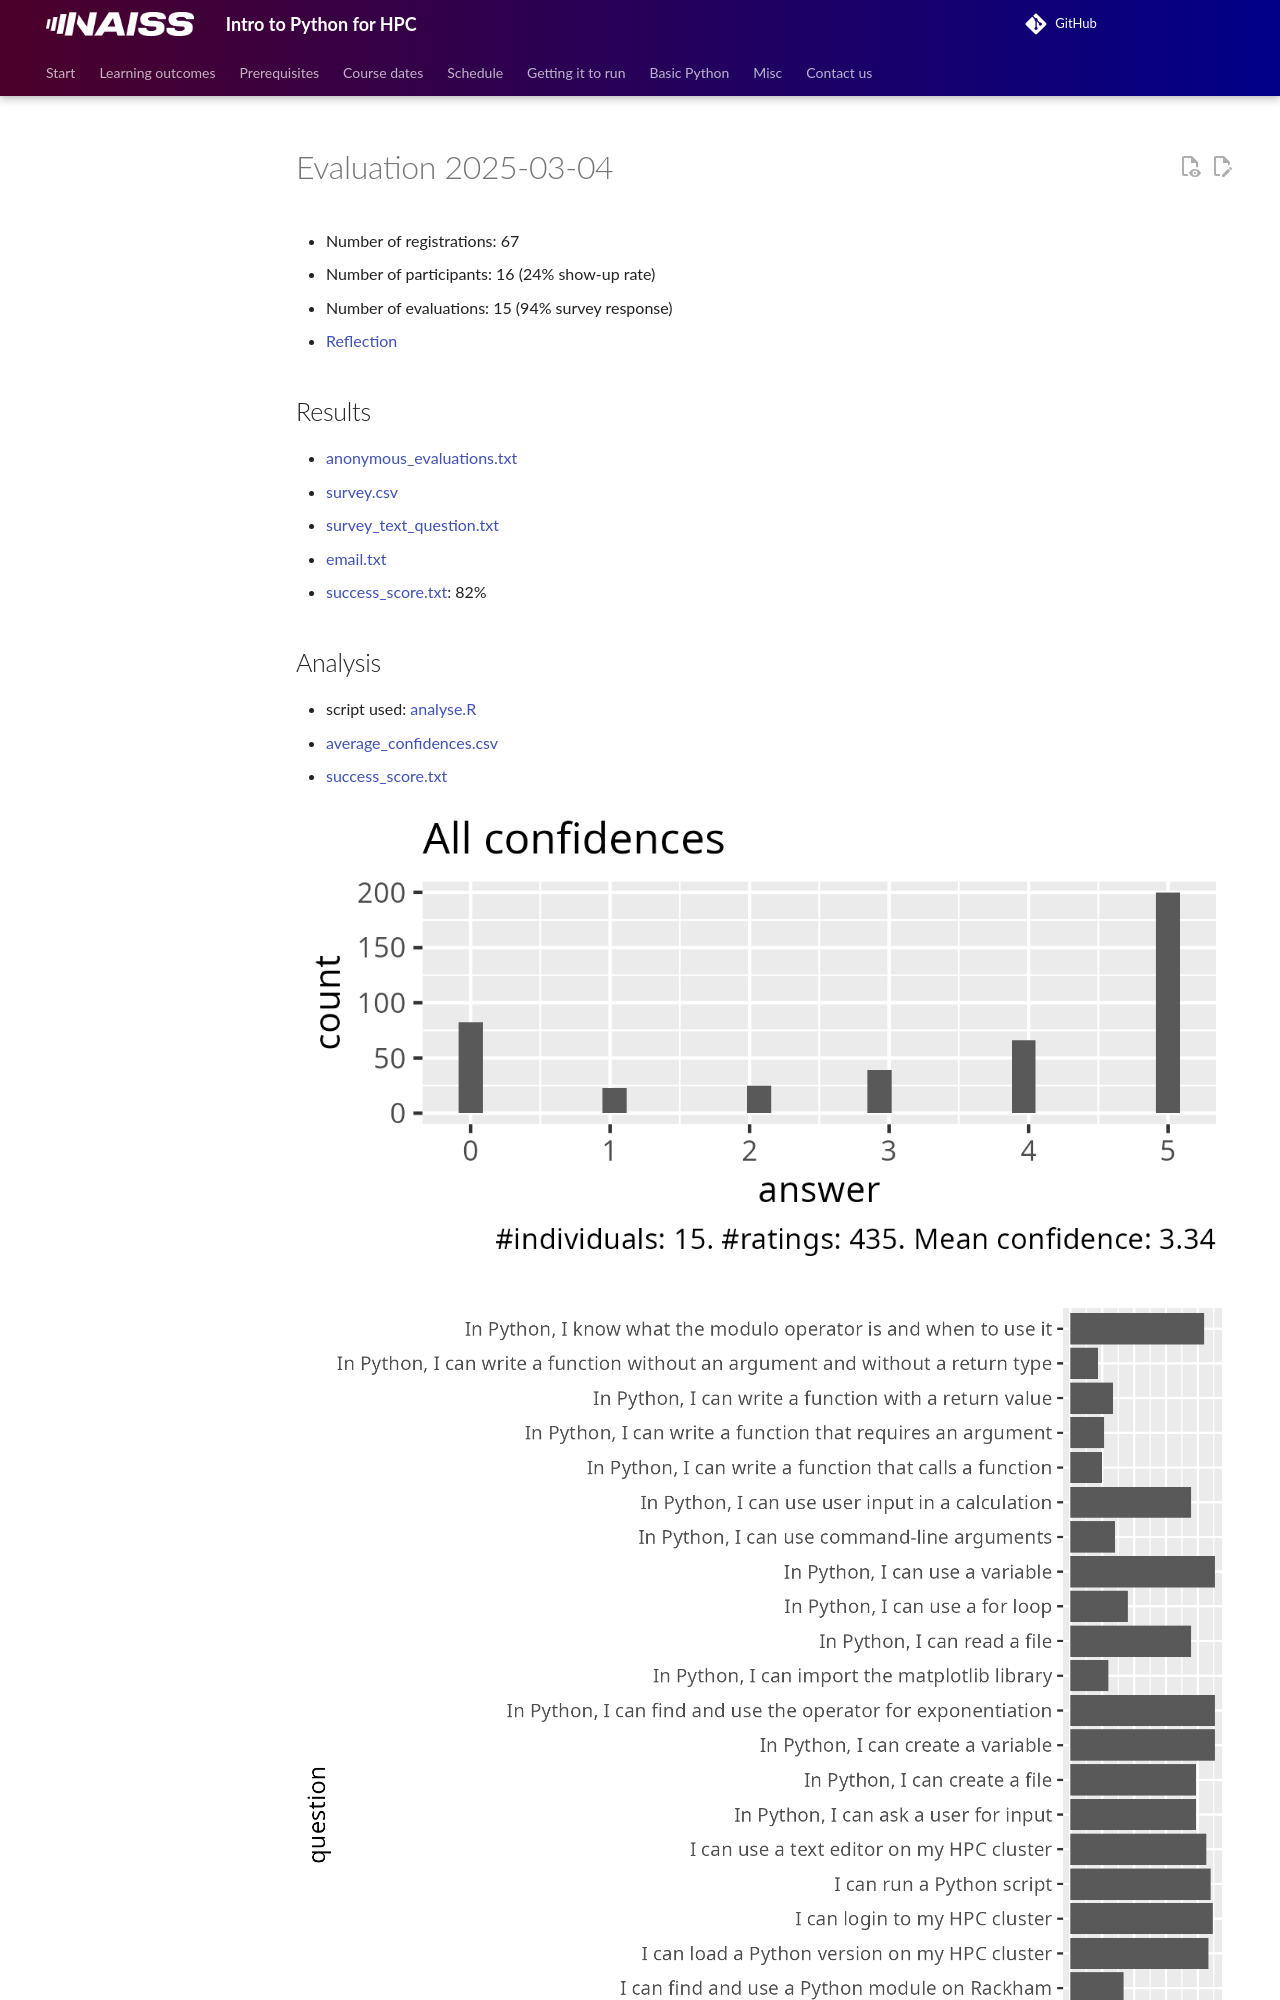

repository: UPPMAX/naiss_intro_python · page: evaluations/20250304/index.html · generator: mkdocs

# Evaluation 2025-03-04

- Number of registrations: 67
- Number of participants: 16 (24% show-up rate)
- Number of evaluations:  15 (94% survey response)
- [Reflection](../../reflections/20250304/README.md)
